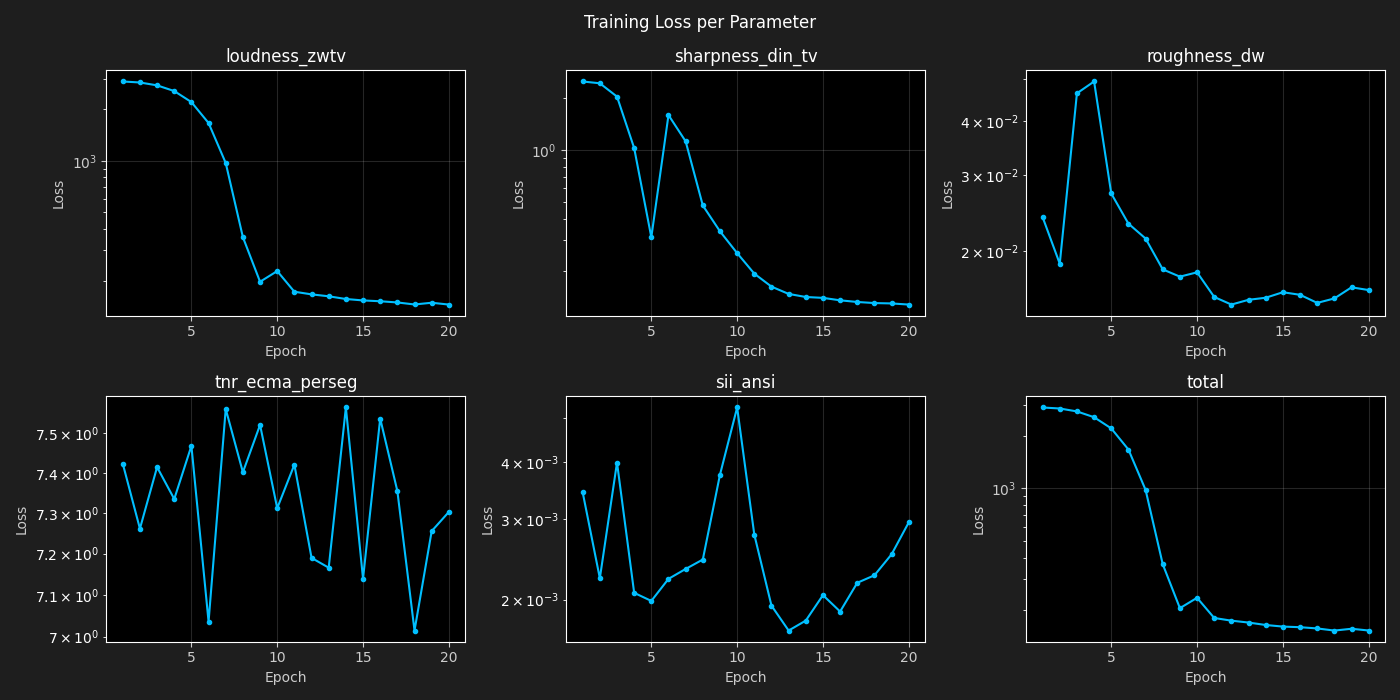

The data file committed next to this chart (first rows):
epoch, loudness_zwtv, sharpness_din_tv, roughness_dw, tnr_ecma_perseg, sii_ansi, total
1, 2893, 2.511, 0.02394, 7.423, 0.003436, 2903
2, 2855, 2.451, 0.01867, 7.261, 0.002227, 2864
3, 2747, 2.051, 0.04638, 7.414, 0.003992, 2756
4, 2545, 1.03, 0.04941, 7.334, 0.002069, 2553
5, 2195, 0.3122, 0.02716, 7.468, 0.001986, 2202
6, 1658, 1.602, 0.02312, 7.036, 0.00222, 1667
7, 969.6, 1.127, 0.02136, 7.562, 0.002334, 978.3
8, 358.6, 0.4776, 0.01811, 7.401, 0.002448, 366.5
9, 197.2, 0.338, 0.01742, 7.521, 0.003756, 205.1
10, 227.6, 0.2524, 0.01783, 7.312, 0.005271, 235.2
11, 172.5, 0.1918, 0.01563, 7.42, 0.002775, 180.2
12, 166.5, 0.1612, 0.01501, 7.189, 0.00194, 173.9
13, 162.3, 0.1462, 0.0154, 7.166, 0.001711, 169.6
14, 156.5, 0.1404, 0.01557, 7.566, 0.001799, 164.2
15, 153.5, 0.1387, 0.01603, 7.139, 0.002045, 160.8
16, 151.8, 0.1342, 0.01581, 7.537, 0.001883, 159.5
17, 149.4, 0.1313, 0.01514, 7.354, 0.002177, 156.9
18, 145.4, 0.1294, 0.01551, 7.014, 0.002261, 152.6
19, 148.8, 0.1287, 0.01646, 7.255, 0.002513, 156.2
20, 145.2, 0.1268, 0.01622, 7.302, 0.002953, 152.7
